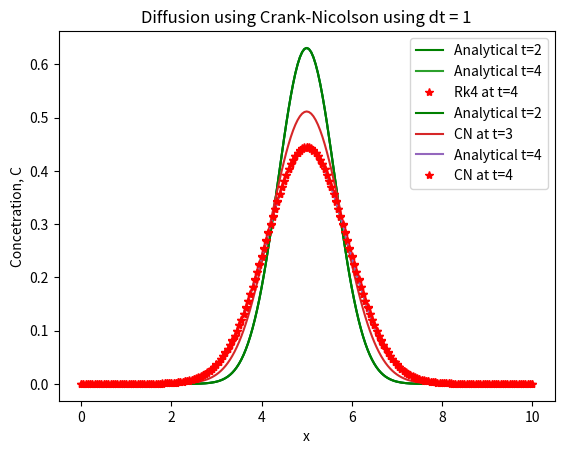

This chart was generated by the following Python code:
import numpy as np
import matplotlib.pyplot as plt
from numpy import linalg as la

x0 = 5
D = 0.1

def Canal(x,t):
    return 1/(np.sqrt(4*np.pi*D*t)) * np.exp(-(x-x0)**2/(4*D*t))

N = 200

x = np.linspace(0,10,N+1)
dx = 10/N
#print(dx)
dt = np.round(dx**2/(2*D),10)
#dt = 0.0142 # hmm only stops working at 0.0142
print(dt)
numt = int(np.floor(2/dt))
#print(numt)
t = np.linspace(2,4,numt+1)
#print(t[0])
#print(t[1])
print('CFL is', str(4*dt/dx))

def bound(f):
    f[0] = 0
    f[-1] = 0
    return f

cti = Canal(x,2)
bound(cti)
ctf = Canal(x,4)
bound(ctf)

''' Right Hand Side Functions '''
def CS(f, n, i):
    RHS = D * (f[n][i+1] - 2*f[n][i] + f[n][i-1] ) / (dx)**2
    return RHS
''' Left Hand Side Functions '''
def Rk4(f, n, i):
    k0 = CS(f,n,i)
    k1 = CS(f,n,i) + dt/2 * k0
    k2 = CS(f,n,i) + dt/2 * k1 
    k3 = CS(f,n,i) + dt   * k2 
    df  = (k0 + 2*k1 + 2*k2 + k3) / 6
    LHS = f[n][i] + dt * df
    return LHS


# Exact Solution at t=2 and t=4
fig, ax = plt.subplots()
ax.plot(x, cti)
ax.plot(x, ctf)
plt.show()

C = np.zeros((len(t),len(x)))
C[0] = cti
for n in range(len(t)-1):
    for i in np.arange(N):
        C[n+1][i] = Rk4(C, n, i)
    C[n+1] = bound(C[n+1])
    
# Analytical Solution
plt.plot(x, C[0],'g',label='Analytical t=2')
#ax.plot(x, C[40],'g')
#ax.plot(x, C[80],'g')
#ax.plot(x, C[120],'g')
plt.plot(x, ctf, label='Analytical t=4')
plt.plot(x, C[-1],'r*', label='Rk4 at t=4')
plt.legend()
plt.title('Diffusion using RK4')
plt.xlabel('x')
plt.ylabel('Concetration, C')
plt.show()


#### Part 2 Crank Nicolson
dt = 1
# dt works even as high as 2 
numt = int(np.floor(2/dt))
print(numt)
t = np.linspace(2,4,numt+1)
print(t)
print('CFL is', str(4*dt/dx))

C = np.zeros((len(t),len(x)))
C[0] = cti
for n in np.arange(1,len(t)):#range(len(t)-1):
    A = np.zeros((len(x),len(x)))
    B = np.zeros(len(x))
    d = D*dt/(2*dx**2)
    B[0] = 0
    B[-1] = 0
    A[0][0] = 1
    A[-1][-1] = 1
    #print(C[0])
    for i in np.arange(1,len(B)-1):
        A[i,i-1] = -d
        A[i,i] = 1+2*d
        A[i,i+1] = -d
        B[i] = d*C[n-1][i-1] + (1-2*d)*C[n-1][i] + d*C[n-1][i+1]
    C[n] = la.solve(A,B)


      
# Analytical Solution
plt.plot(x, C[0],'g',label='Analytical t=2')
plt.plot(x, C[1], label = 'CN at t=3')
plt.plot(x, ctf, label='Analytical t=4')
plt.plot(x, C[-1],'r*', label='CN at t=4')
plt.legend()
plt.title('Diffusion using Crank-Nicolson using dt = 1')
plt.xlabel('x')
plt.ylabel('Concetration, C')
plt.show()






